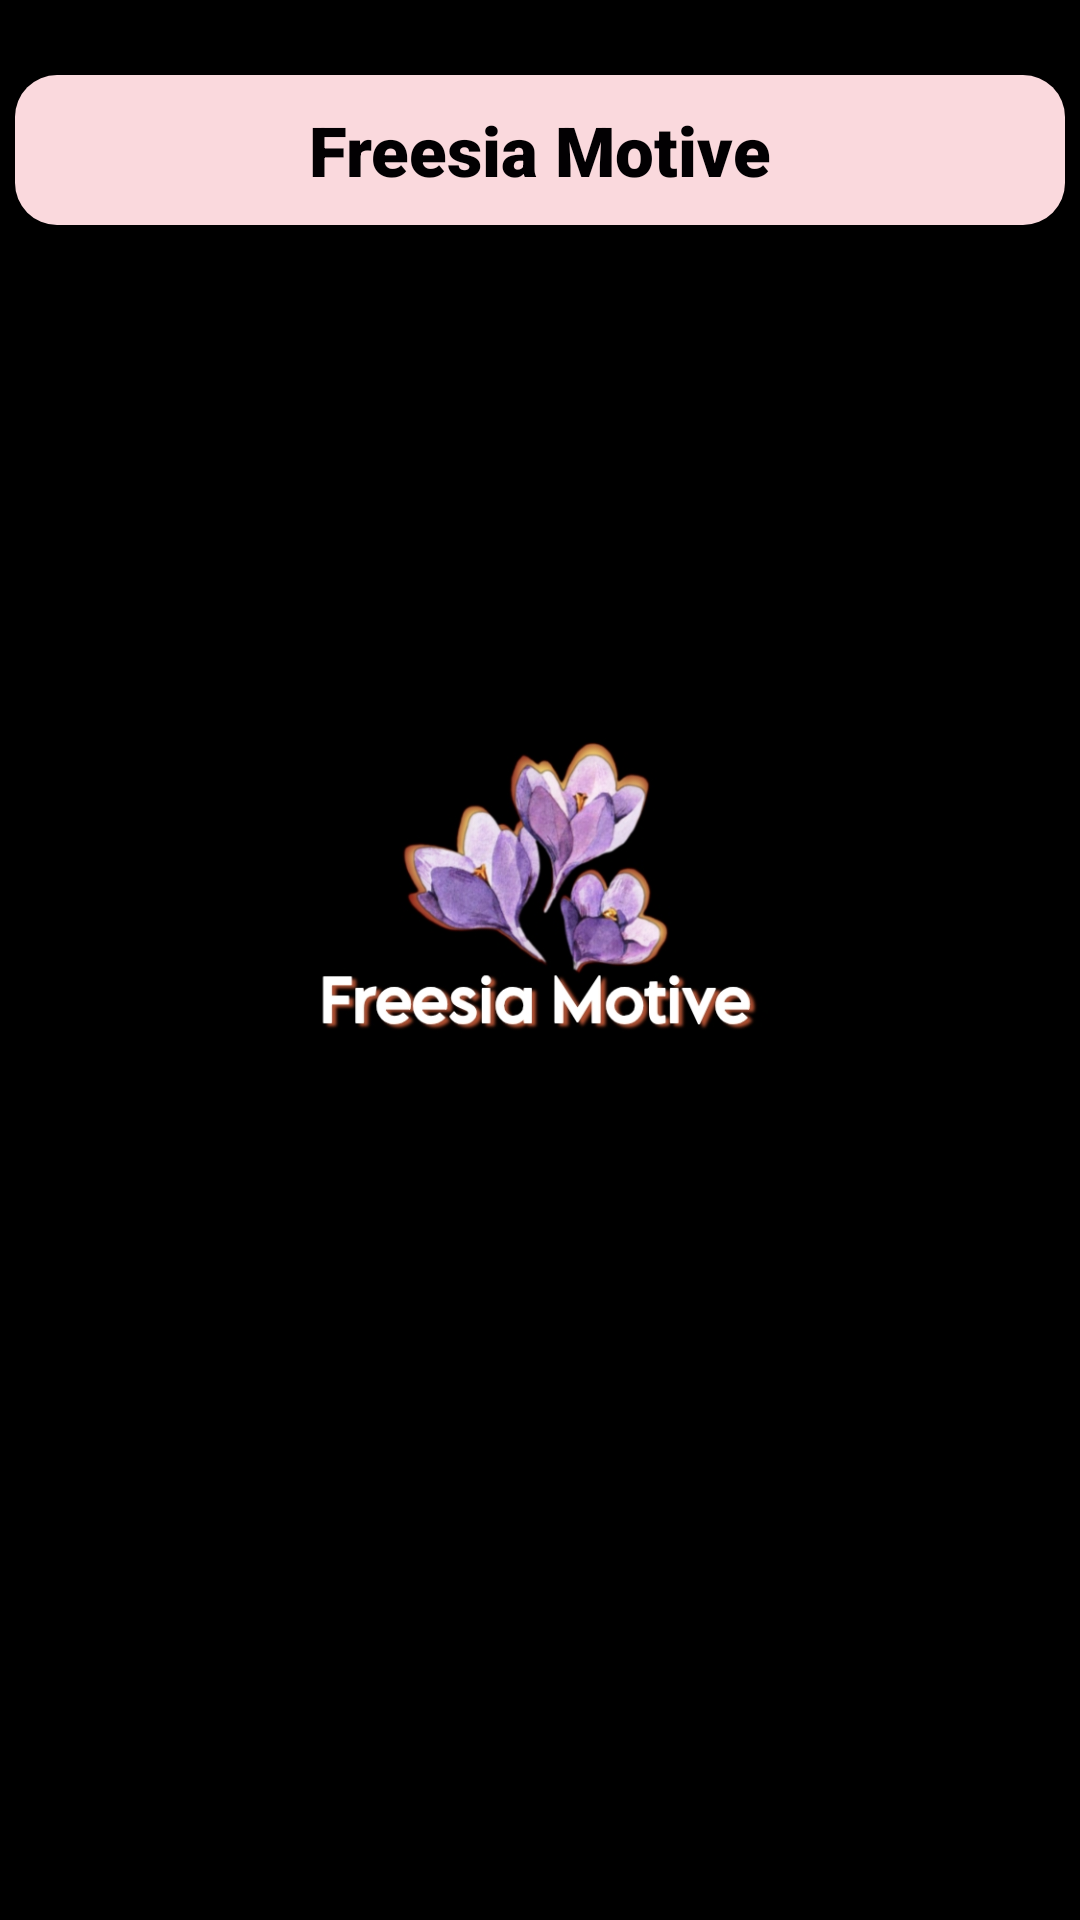

Produce the Android XML layout that renders to this screen, including the resource entries it uses.
<!-- AndroidManifest.xml: application theme Theme.MyApplication50 -->
<!-- res/layout/activity_second.xml -->
<?xml version="1.0" encoding="utf-8"?>
<androidx.constraintlayout.widget.ConstraintLayout xmlns:android="http://schemas.android.com/apk/res/android"
    xmlns:app="http://schemas.android.com/apk/res-auto"
    xmlns:tools="http://schemas.android.com/tools"
    android:layout_width="match_parent"
    android:layout_height="match_parent"
    android:background="@drawable/background"
    tools:context=".SecondActivity">

    <TextView
        android:id="@+id/textView"
        android:layout_width="350dp"
        android:layout_height="50dp"
        android:layout_marginTop="25dp"
        android:text="Freesia Motive"
        android:fontFamily="sans-serif-black"
        android:background="@drawable/shape_text"
        android:textSize="23sp"
        android:textStyle="bold"
        android:textColor="#020002"
        android:gravity="center"
        app:layout_constraintEnd_toEndOf="parent"
        app:layout_constraintStart_toStartOf="parent"
        app:layout_constraintTop_toTopOf="parent" />

    <androidx.recyclerview.widget.RecyclerView
        android:id="@+id/list_motive"
        android:layout_width="380dp"
        android:layout_height="590dp"
        android:layout_marginTop="25dp"
        android:background="@drawable/shape_list"
        app:layoutManager="androidx.recyclerview.widget.LinearLayoutManager"
        app:layout_constraintEnd_toEndOf="parent"
        app:layout_constraintStart_toStartOf="parent"
        app:layout_constraintTop_toBottomOf="@+id/textView" />

</androidx.constraintlayout.widget.ConstraintLayout>
<!-- resources referenced by this layout -->
<resources>
  <!-- drawable background: jpg bitmap (drawable, 86902 bytes) -->
  <!-- drawable shape_text (drawable) -->
  <?xml version="1.0" encoding="utf-8"?>
  <selector xmlns:android="http://schemas.android.com/apk/res/android">
      <item> 
          <shape android:shape="rectangle"> 
              <solid android:color="#FaD9DD"/> 
              <corners android:radius="14dp"/> 
          </shape>
      </item>
  </selector>
  <style name="Theme.MyApplication50" parent="Theme.MaterialComponents.DayNight.DarkActionBar">
          
          <item name="colorPrimary">@color/purple_500</item>
          <item name="colorPrimaryVariant">@color/purple_700</item>
          <item name="colorOnPrimary">@color/white</item>
          
          <item name="colorSecondary">@color/teal_200</item>
          <item name="colorSecondaryVariant">@color/teal_700</item>
          <item name="colorOnSecondary">@color/black</item>
          
          <item name="android:statusBarColor">?attr/colorPrimaryVariant</item>
          
      </style>
  <!-- not gathered from this repository: default colours our renderer supplied (Android Studio template values) -->
  <color name="purple_500">#FF6200EE</color>
  <color name="purple_700">#FF3700B3</color>
  <color name="teal_200">#FF03DAC5</color>
  <color name="teal_700">#FF018786</color>
  <color name="black">#FF000000</color>
  <color name="white">#FFFFFFFF</color>
</resources>
